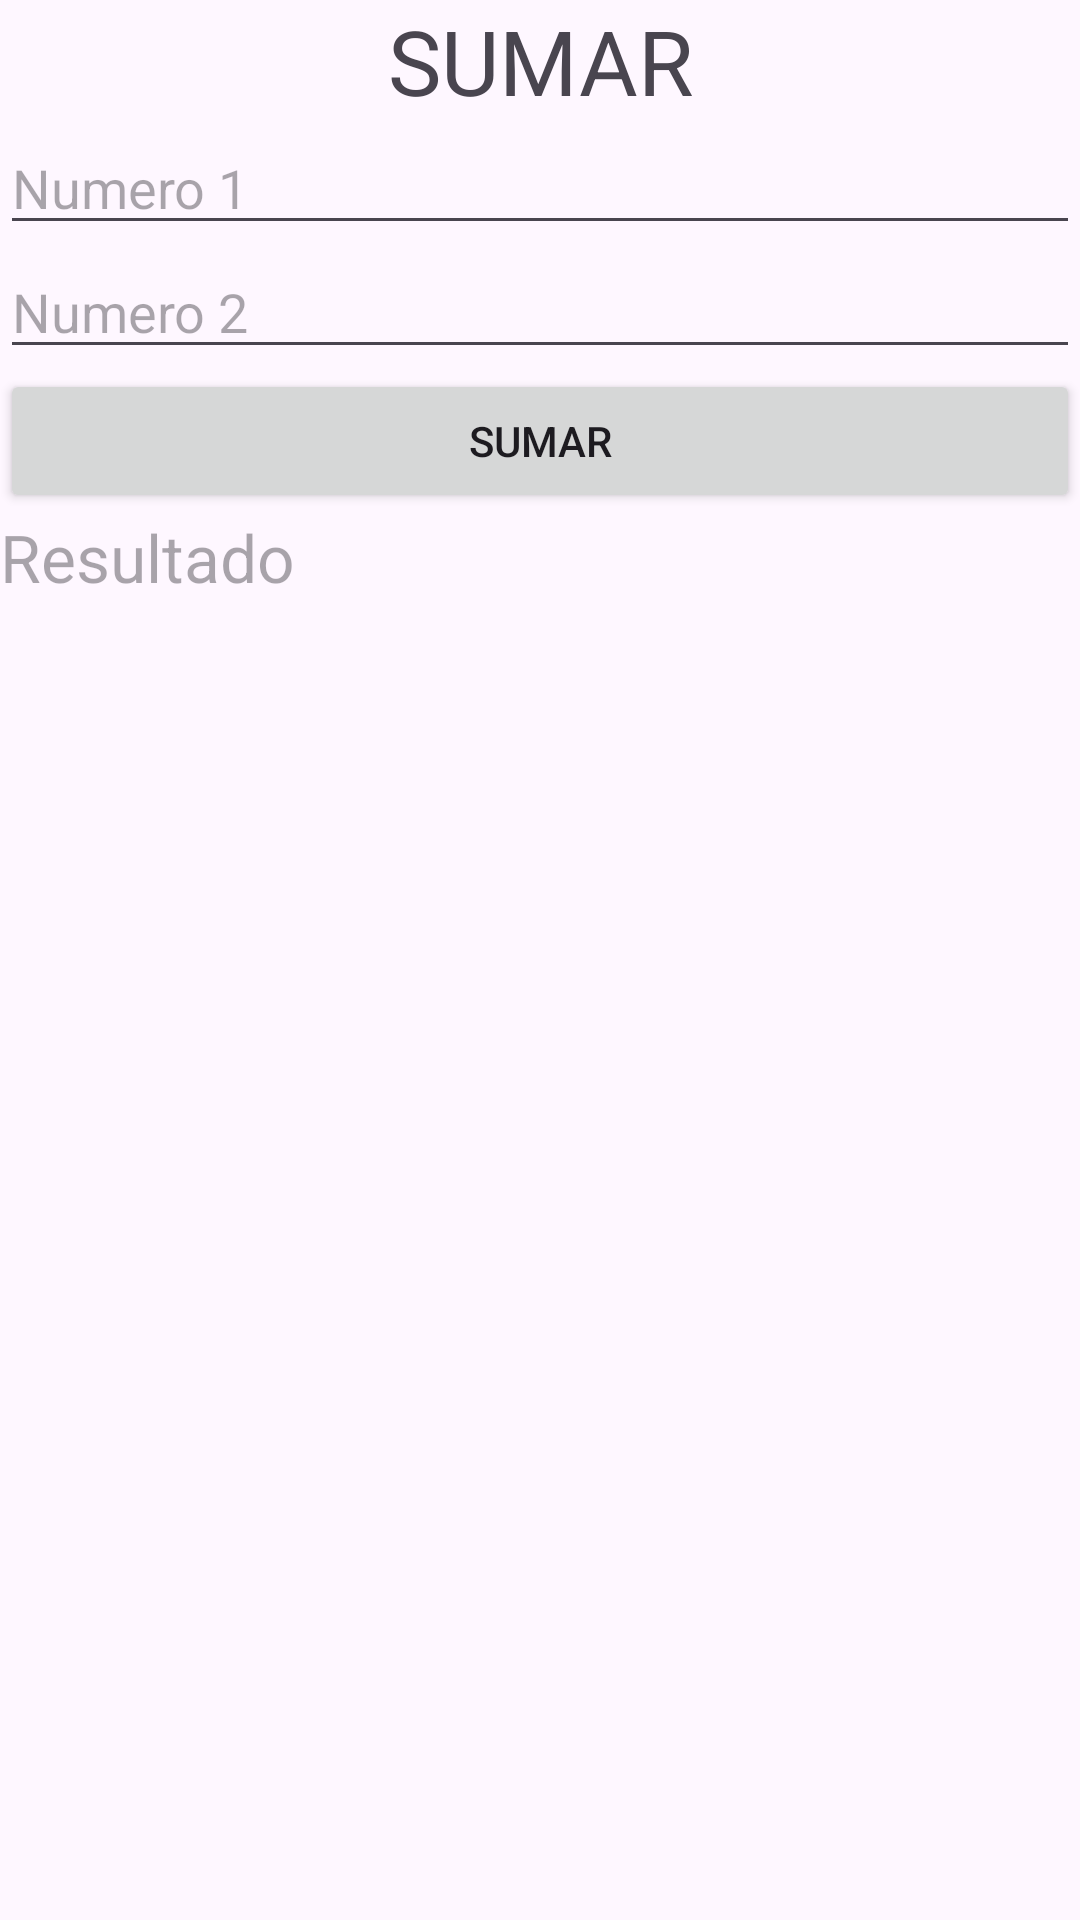

This screen was rendered from an Android layout file. Write that file and the resources it references.
<!-- AndroidManifest.xml: application theme Theme.Moscoso_Escobar_EXAMEN_01 -->
<!-- res/layout/activity_main.xml -->
<?xml version="1.0" encoding="utf-8"?>
<LinearLayout xmlns:android="http://schemas.android.com/apk/res/android"
    xmlns:app="http://schemas.android.com/apk/res-auto"
    xmlns:tools="http://schemas.android.com/tools"
    android:layout_width="match_parent"
    android:layout_height="match_parent"
    android:orientation="vertical"
    tools:context=".MainActivity" >

    <TextView
        android:id="@+id/textView3"
        android:layout_width="match_parent"
        android:layout_height="wrap_content"
        android:gravity="center"
        android:text="SUMAR"
        android:textSize="30sp" />

    <EditText
        android:id="@+id/numero1"
        android:layout_width="match_parent"
        android:layout_height="wrap_content"
        android:ems="10"
        android:hint="Numero 1"
        android:inputType="number" />

    <EditText
        android:id="@+id/numero2"
        android:layout_width="match_parent"
        android:layout_height="wrap_content"
        android:ems="10"
        android:hint="Numero 2"
        android:inputType="number" />

    <Button
        android:id="@+id/buttonSumar"
        android:layout_width="match_parent"
        android:layout_height="wrap_content"
        android:onClick="onClick_SumarNumero"
        android:text="SUMAR" />

    <TextView
        android:id="@+id/textViewPruebas"
        android:layout_width="match_parent"
        android:layout_height="wrap_content"
        android:hint="Resultado"
        android:textSize="22sp" />

</LinearLayout>
<!-- resources referenced by this layout -->
<resources>
  <style name="Theme.Moscoso_Escobar_EXAMEN_01" parent="Base.Theme.Moscoso_Escobar_EXAMEN_01" />
  <style name="Base.Theme.Moscoso_Escobar_EXAMEN_01" parent="Theme.Material3.DayNight">
          
          
      </style>
</resources>
